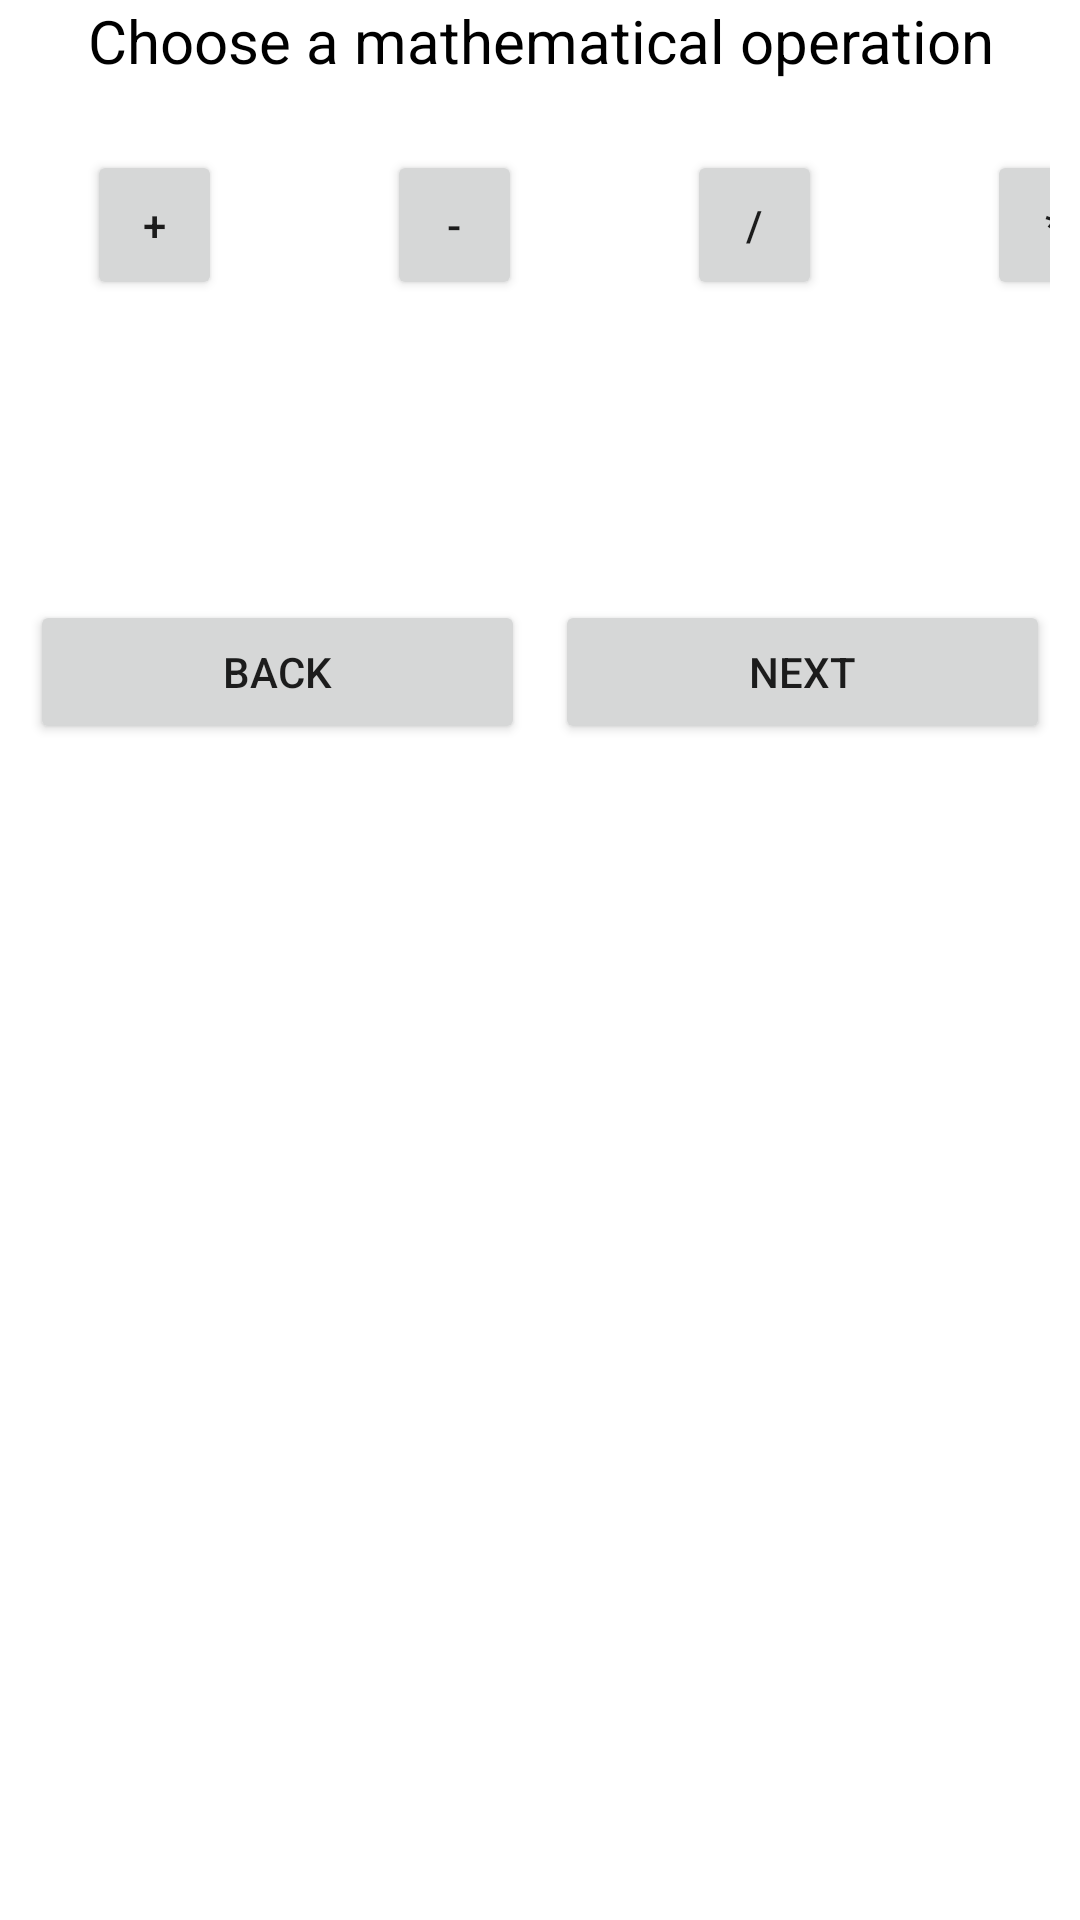

The Android layout XML behind this screen, and the referenced resources:
<!-- AndroidManifest.xml: application theme Theme.2_fragments -->
<!-- res/layout/fragment_third.xml -->
<?xml version="1.0" encoding="utf-8"?>
<FrameLayout xmlns:android="http://schemas.android.com/apk/res/android"
    xmlns:app="http://schemas.android.com/apk/res-auto"
    xmlns:tools="http://schemas.android.com/tools"
    android:layout_width="match_parent"
    android:layout_height="match_parent"
    android:paddingStart="10dp"
    android:paddingEnd="10dp"
    tools:context=".ThirdFragment">

    <TextView
        android:layout_width="match_parent"
        android:layout_height="wrap_content"
        android:gravity="center"
        android:textSize="20sp"
        android:textColor="@color/black"
        android:text="Choose a mathematical operation"/>

    <FrameLayout
        android:layout_width="match_parent"
        android:layout_height="wrap_content"
        android:layout_marginTop="50dp"
        android:layout_marginStart="19dp">

        <Button
            android:id="@+id/sum"
            android:layout_width="45dp"
            android:layout_height="50dp"
            android:text="+"
            tools:ignore="MissingConstraints"
            tools:layout_editor_absoluteX="47dp"
            tools:layout_editor_absoluteY="260dp" />

        <Button
            android:id="@+id/minus"
            android:layout_width="45dp"
            android:layout_height="50dp"
            android:layout_marginStart="100dp"
            android:text="-"
            tools:ignore="MissingConstraints"
            tools:layout_editor_absoluteX="47dp"
            tools:layout_editor_absoluteY="260dp" />

        <Button
            android:id="@+id/divide"
            android:layout_width="45dp"
            android:layout_height="50dp"
            android:layout_marginStart="200dp"
            android:text="/"
            tools:ignore="MissingConstraints"
            tools:layout_editor_absoluteX="47dp"
            tools:layout_editor_absoluteY="260dp" />

        <Button
            android:id="@+id/multiply"
            android:layout_width="45dp"
            android:layout_height="50dp"
            android:layout_marginStart="300dp"
            android:text="*"
            tools:ignore="MissingConstraints"
            tools:layout_editor_absoluteX="47dp"
            tools:layout_editor_absoluteY="260dp" />

    </FrameLayout>

    <TextView
        android:id="@+id/tv_select"
        android:layout_width="match_parent"
        android:layout_height="wrap_content"
        android:layout_marginTop="120dp"
        android:gravity="center"
        android:textColor="@color/black"
        android:textSize="30sp" />

    <LinearLayout
        android:layout_width="match_parent"
        android:layout_height="wrap_content"
        android:layout_marginTop="200dp"
        android:orientation="horizontal">

        <Button
            android:id="@+id/btn_cancel3"
            android:layout_width="wrap_content"
            android:layout_height="wrap_content"
            android:layout_marginEnd="10dp"
            android:layout_weight="1"
            android:text="Back" />

        <Button
            android:id="@+id/btn_3"
            android:layout_width="wrap_content"
            android:layout_height="wrap_content"
            android:layout_weight="1"
            android:text="Next" />

    </LinearLayout>

</FrameLayout>
<!-- resources referenced by this layout -->
<resources>
  <style name="Theme.2_fragments" parent="Theme.MaterialComponents.DayNight.DarkActionBar">
          
          <item name="colorPrimary">@color/purple_500</item>
          <item name="colorPrimaryVariant">@color/purple_700</item>
          <item name="colorOnPrimary">@color/white</item>
          
          <item name="colorSecondary">@color/teal_200</item>
          <item name="colorSecondaryVariant">@color/teal_700</item>
          <item name="colorOnSecondary">@color/black</item>
          
          <item name="android:statusBarColor">?attr/colorPrimaryVariant</item>
          
      </style>
  <!-- not gathered from this repository: default colours our renderer supplied (Android Studio template values) -->
  <color name="purple_500">#FF6200EE</color>
  <color name="purple_700">#FF3700B3</color>
  <color name="teal_200">#FF03DAC5</color>
  <color name="teal_700">#FF018786</color>
  <color name="black">#FF000000</color>
  <color name="white">#FFFFFFFF</color>
</resources>
